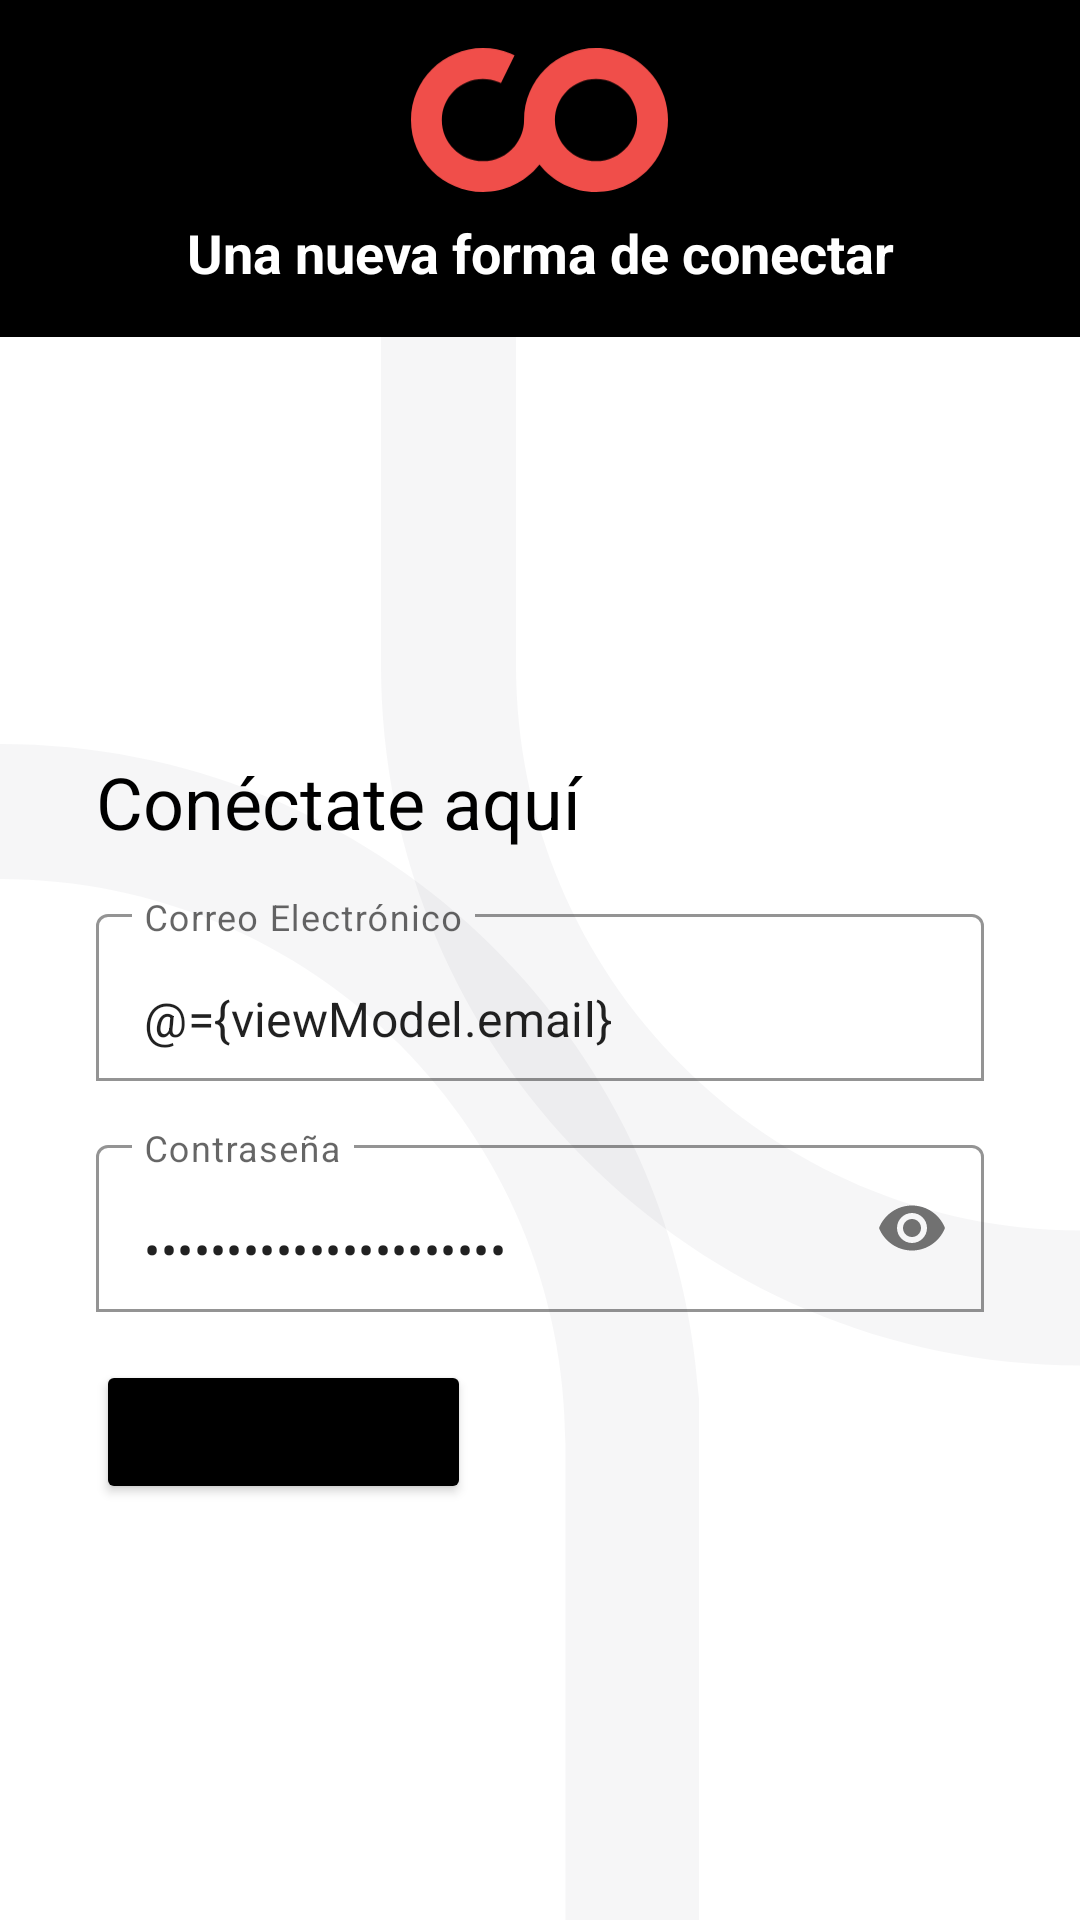

Reconstruct the res/layout file that produces this screen, plus the resources it refers to.
<!-- AndroidManifest.xml: application theme Theme.QATest -->
<!-- res/layout/fragment_login.xml -->
<?xml version="1.0" encoding="utf-8"?>
<layout xmlns:android="http://schemas.android.com/apk/res/android"
    xmlns:app="http://schemas.android.com/apk/res-auto"
    xmlns:tools="http://schemas.android.com/tools">

    <data>

        <variable
            name="viewModel"
            type="io.parrotsoftware.qatest.ui.login.LoginViewModel" />
    </data>

    <androidx.constraintlayout.widget.ConstraintLayout
        android:layout_width="match_parent"
        android:layout_height="match_parent">

        <LinearLayout
            android:id="@+id/linearLayout"
            android:layout_width="match_parent"
            android:layout_height="wrap_content"
            android:background="#000"
            android:gravity="center"
            android:orientation="vertical"
            app:layout_constraintEnd_toEndOf="parent"
            app:layout_constraintStart_toStartOf="parent"
            app:layout_constraintTop_toTopOf="parent">

            <ImageView
                android:id="@+id/imageView4"
                android:layout_width="wrap_content"
                android:layout_height="48dp"
                android:layout_marginTop="16dp"
                android:adjustViewBounds="true"
                android:scaleType="fitCenter"
                app:srcCompat="@drawable/ic_logo_connect" />

            <TextView
                android:id="@+id/textView6"
                android:layout_width="match_parent"
                android:layout_height="wrap_content"
                android:layout_marginTop="8dp"
                android:layout_marginBottom="16dp"
                android:text="@string/title_connect_parrot"
                android:textAlignment="center"
                android:textColor="@color/white"
                android:textSize="18sp" />

        </LinearLayout>

        <ImageView
            android:id="@+id/imageView5"
            android:layout_width="0dp"
            android:layout_height="wrap_content"
            app:layout_constraintEnd_toEndOf="parent"
            app:layout_constraintTop_toBottomOf="@+id/linearLayout"
            app:srcCompat="@drawable/bg_login_corner_right" />

        <ImageView
            android:id="@+id/imageView6"
            android:layout_width="wrap_content"
            android:layout_height="wrap_content"
            app:layout_constraintBottom_toBottomOf="parent"
            app:layout_constraintStart_toStartOf="parent"
            app:srcCompat="@drawable/bg_login_corner_left" />

        <TextView
            android:id="@+id/textView7"
            android:layout_width="0dp"
            android:layout_height="wrap_content"
            android:layout_marginStart="32dp"
            android:layout_marginEnd="32dp"
            android:text="@string/title_connect_here"
            android:textColor="@color/black"
            android:textSize="24sp"
            app:layout_constraintBottom_toTopOf="@+id/textInputLayout3"
            app:layout_constraintEnd_toEndOf="parent"
            app:layout_constraintHorizontal_bias="0.5"
            app:layout_constraintStart_toStartOf="parent"
            app:layout_constraintTop_toBottomOf="@+id/linearLayout"
            app:layout_constraintVertical_chainStyle="packed" />

        <com.google.android.material.textfield.TextInputLayout
            android:id="@+id/textInputLayout3"
            android:layout_width="match_parent"
            android:layout_height="wrap_content"
            android:layout_marginStart="32dp"
            android:layout_marginTop="16dp"
            android:layout_marginEnd="32dp"
            android:hint="@string/hint_email"
            app:boxBackgroundColor="@android:color/transparent"
            app:boxBackgroundMode="outline"
            app:layout_constraintBottom_toTopOf="@+id/textInputLayout4"
            app:layout_constraintEnd_toEndOf="parent"
            app:layout_constraintHorizontal_bias="0.5"
            app:layout_constraintStart_toStartOf="parent"
            app:layout_constraintTop_toBottomOf="@+id/textView7"
            app:layout_constraintVertical_chainStyle="packed">

            <com.google.android.material.textfield.TextInputEditText
                android:id="@+id/editEmail"
                android:layout_width="match_parent"
                android:layout_height="wrap_content"
                android:text="@={viewModel.email}" />
        </com.google.android.material.textfield.TextInputLayout>

        <com.google.android.material.textfield.TextInputLayout
            android:id="@+id/textInputLayout4"
            android:layout_width="match_parent"
            android:layout_height="wrap_content"
            android:layout_marginStart="32dp"
            android:layout_marginTop="16dp"
            android:layout_marginEnd="32dp"
            android:hint="@string/hint_password"
            app:boxBackgroundColor="@android:color/transparent"
            app:boxBackgroundMode="outline"
            app:layout_constraintBottom_toTopOf="@+id/btnLogin"
            app:layout_constraintEnd_toEndOf="parent"
            app:layout_constraintHorizontal_bias="0.5"
            app:layout_constraintStart_toStartOf="parent"
            app:layout_constraintTop_toBottomOf="@+id/textInputLayout3"
            app:layout_constraintVertical_chainStyle="packed"
            app:passwordToggleEnabled="true">

            <com.google.android.material.textfield.TextInputEditText
                android:id="@+id/editPassword"
                android:layout_width="match_parent"
                android:layout_height="wrap_content"
                android:inputType="textPassword"
                android:text="@={viewModel.password}" />
        </com.google.android.material.textfield.TextInputLayout>

        <Button
            android:id="@+id/btnLogin"
            android:layout_width="wrap_content"
            android:layout_height="wrap_content"
            android:layout_marginStart="32dp"
            android:layout_marginTop="16dp"
            android:backgroundTint="#000"
            android:onClick="@{() -> viewModel.onLoginPortraitClicked()}"
            android:text="Iniciar Sesión"
            app:layout_constraintBottom_toBottomOf="parent"
            app:layout_constraintStart_toStartOf="parent"
            app:layout_constraintTop_toBottomOf="@+id/textInputLayout4"
            app:layout_constraintVertical_chainStyle="packed" />
    </androidx.constraintlayout.widget.ConstraintLayout>
</layout>
<!-- resources referenced by this layout -->
<resources>
  <color name="black">#FF000000</color>
  <color name="white">#FFFFFFFF</color>
  <!-- drawable bg_login_corner_left (drawable) -->
  <vector xmlns:android="http://schemas.android.com/apk/res/android"
      android:width="233dp"
      android:height="392dp"
      android:viewportWidth="233"
      android:viewportHeight="392">
    <path
        android:pathData="M188.49,233.49C188.49,129.386 104.104,45 0,45V0C128.956,0 233.49,104.534 233.49,233.49V640.81H188.49V233.49Z"
        android:fillColor="#47465F"
        android:fillAlpha="0.05"
        android:fillType="evenOdd"/>
  </vector>
  <!-- drawable bg_login_corner_right (drawable) -->
  <vector xmlns:android="http://schemas.android.com/apk/res/android"
      android:width="233dp"
      android:height="343dp"
      android:viewportWidth="233"
      android:viewportHeight="343">
    <path
        android:pathData="M45,109.32C45,213.424 129.387,297.81 233.49,297.81L233.49,342.81C104.534,342.81 0,238.276 0,109.32L0,-298L45,-298L45,109.32Z"
        android:fillColor="#47465F"
        android:fillAlpha="0.05"
        android:fillType="evenOdd"/>
  </vector>
  <!-- drawable ic_logo_connect (drawable) -->
  <vector xmlns:android="http://schemas.android.com/apk/res/android"
      android:width="100dp"
      android:height="56dp"
      android:viewportWidth="100"
      android:viewportHeight="56">
    <path
        android:pathData="M94.17,10.902C88.824,3.97 80.735,0 71.996,0C56.555,0 43.992,12.561 43.992,28C43.992,28.042 43.992,28.073 43.992,28.115C43.971,31.813 42.721,35.278 40.368,38.135C37.311,41.853 32.805,43.985 27.994,43.985C19.17,43.985 11.996,36.812 11.996,27.99C11.996,19.167 19.17,11.994 27.994,11.994C30.084,11.994 32.122,12.393 34.044,13.181C34.37,13.317 34.695,13.454 35.011,13.611L40.294,2.836C39.737,2.563 39.16,2.311 38.592,2.08C35.231,0.693 31.67,0 28.004,0C12.563,0 0,12.561 0,28C0,43.439 12.563,56 28.004,56C36.418,56 44.307,52.272 49.653,45.76C49.779,45.613 49.884,45.445 50,45.298C55.137,51.81 63.078,56 71.996,56C80.41,56 88.298,52.272 93.645,45.76C97.742,40.771 100,34.459 100,28C100,21.751 97.983,15.838 94.17,10.902ZM84.37,38.135C81.313,41.853 76.807,43.985 71.996,43.985C63.204,43.985 56.05,36.854 55.998,28.073C55.998,28.042 55.998,28.021 55.998,27.99H55.987C55.987,19.167 63.162,11.994 71.985,11.994C76.985,11.994 81.597,14.263 84.664,18.222C86.838,21.037 87.983,24.419 87.983,27.99C87.994,31.739 86.733,35.247 84.37,38.135Z"
        android:fillColor="#F04E4A"/>
  </vector>
  <string name="hint_email">Correo Electrónico</string>
  <string name="hint_password">Contraseña</string>
  <string name="title_connect_here">Conéctate aquí</string>
  <string name="title_connect_parrot"><b>Una nueva forma de conectar</b></string>
  <style name="Theme.QATest" parent="Theme.MaterialComponents.Light.DarkActionBar">
          
          <item name="colorPrimary">@color/black</item>
          <item name="colorPrimaryVariant">@color/black</item>
          <item name="colorOnPrimary">@color/white</item>
          
          <item name="colorSecondary">@color/teal_200</item>
          <item name="colorSecondaryVariant">@color/teal_700</item>
          <item name="colorOnSecondary">@color/black</item>
          
          <item name="android:statusBarColor" tools:targetApi="l">?attr/colorPrimaryVariant</item>
          
      </style>
  <color name="teal_200">#FF03DAC5</color>
  <color name="teal_700">#FF018786</color>
</resources>
